Run: headless pygame with SDL's dummy video driver; simulated clock (each Clock.tick advances the game by its frame time, no real sleeping); random seed 0; keys injected as events and as key.get_pressed() state; no mouse input.
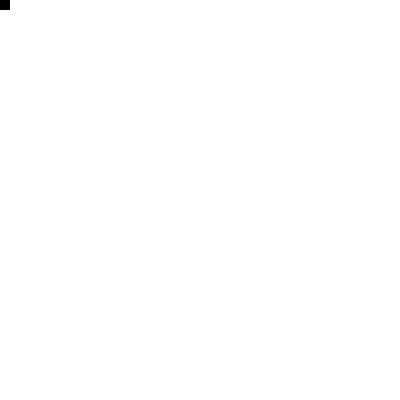
Frame 1 of 4 · flips 1–60 · no input
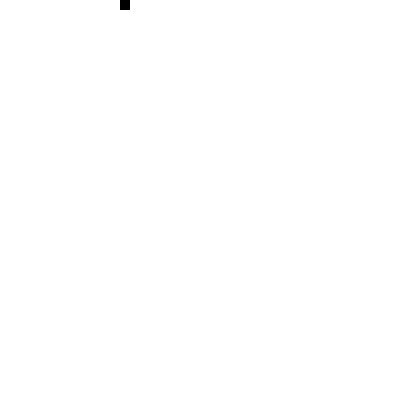
Frame 2 of 4 · flips 61–180 · tapped SPACE, RETURN · held RIGHT (→), D
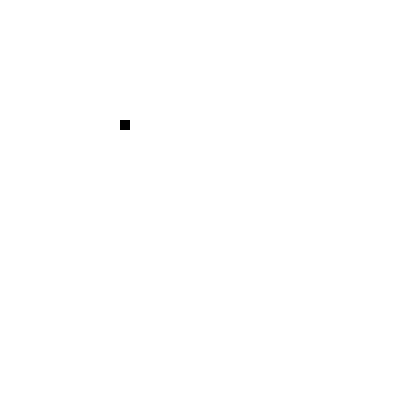
Frame 3 of 4 · flips 181–300 · held DOWN (↓), S
Frame 4 of 4 · flips 301–420 · held LEFT (←), A, UP (↑), W · screen same as frame 1, image omitted

The pygame program that drew these frames:


import pygame, sys, random
from pygame.locals import *
# Set up pygame.
pygame.init()
mainClock = pygame.time.Clock()

# Set up the window.
WINDOWWIDTH = 400
WINDOWHEIGHT = 400
screen = pygame.display.set_mode((WINDOWWIDTH, WINDOWHEIGHT), 0, 32)
pygame.display.set_caption('Collision Detection')


class Sprite(pygame.sprite.Sprite):
    def __init__(self, x, y):
        super(Sprite, self).__init__()
        self.x = x
        self.y = y
        self.image = pygame.Surface((10, 10))
        self.image.fill((0,0,0))
        self.rect = self.image.get_rect()

    def update(self):
        self.rect = self.image.get_rect()


def movements():
    "Move a surface"
    player = Sprite(10, 10)


    moveLeft = False
    moveRight = False
    moveUp = False
    moveDown = False

    MOVESPEED = 1
    while True:
    # Check for events.
        for event in pygame.event.get():
            if event.type == QUIT:
                pygame.quit()
                sys.exit()
            if event.type == KEYDOWN:
                # Change the keyboard variables.
                if event.key == K_LEFT or event.key == K_a:
                    moveRight = False
                    moveLeft = True
                if event.key == K_RIGHT or event.key == K_d:
                    moveLeft = False
                    moveRight = True
                if event.key == K_UP or event.key == K_w:
                    moveDown = False
                    moveUp = True
                if event.key == K_DOWN or event.key == K_s:
                    moveUp = False
                    moveDown = True
            if event.type == KEYUP:
                if event.key == K_ESCAPE:
                    pygame.quit()
                    sys.exit()
                if event.key == K_LEFT or event.key == K_a:
                    moveLeft = False
                if event.key == K_RIGHT or event.key == K_d:
                    moveRight = False
                if event.key == K_UP or event.key == K_w:
                    moveUp = False
                if event.key == K_DOWN or event.key == K_s:
                    moveDown = False

    # Draw the white background onto the surface.
        screen.fill((255, 255, 255))

        # Move the player.
        if moveDown and player.rect.bottom < WINDOWHEIGHT:
            player.rect.top += MOVESPEED
        if moveUp and player.rect.top > 0:
            player.rect.top -= MOVESPEED
        if moveLeft and player.rect.left > 0:
            player.rect.left -= MOVESPEED
        if moveRight and player.rect.right < WINDOWWIDTH:
            player.rect.right += MOVESPEED

        # Draw the player onto the surface.
        screen.blit(player.image, (player.rect.left, player.rect.top))
        # Draw the window onto the screen.
        pygame.display.update()
        mainClock.tick(120)

if __name__ == "__main__":
    movements()
